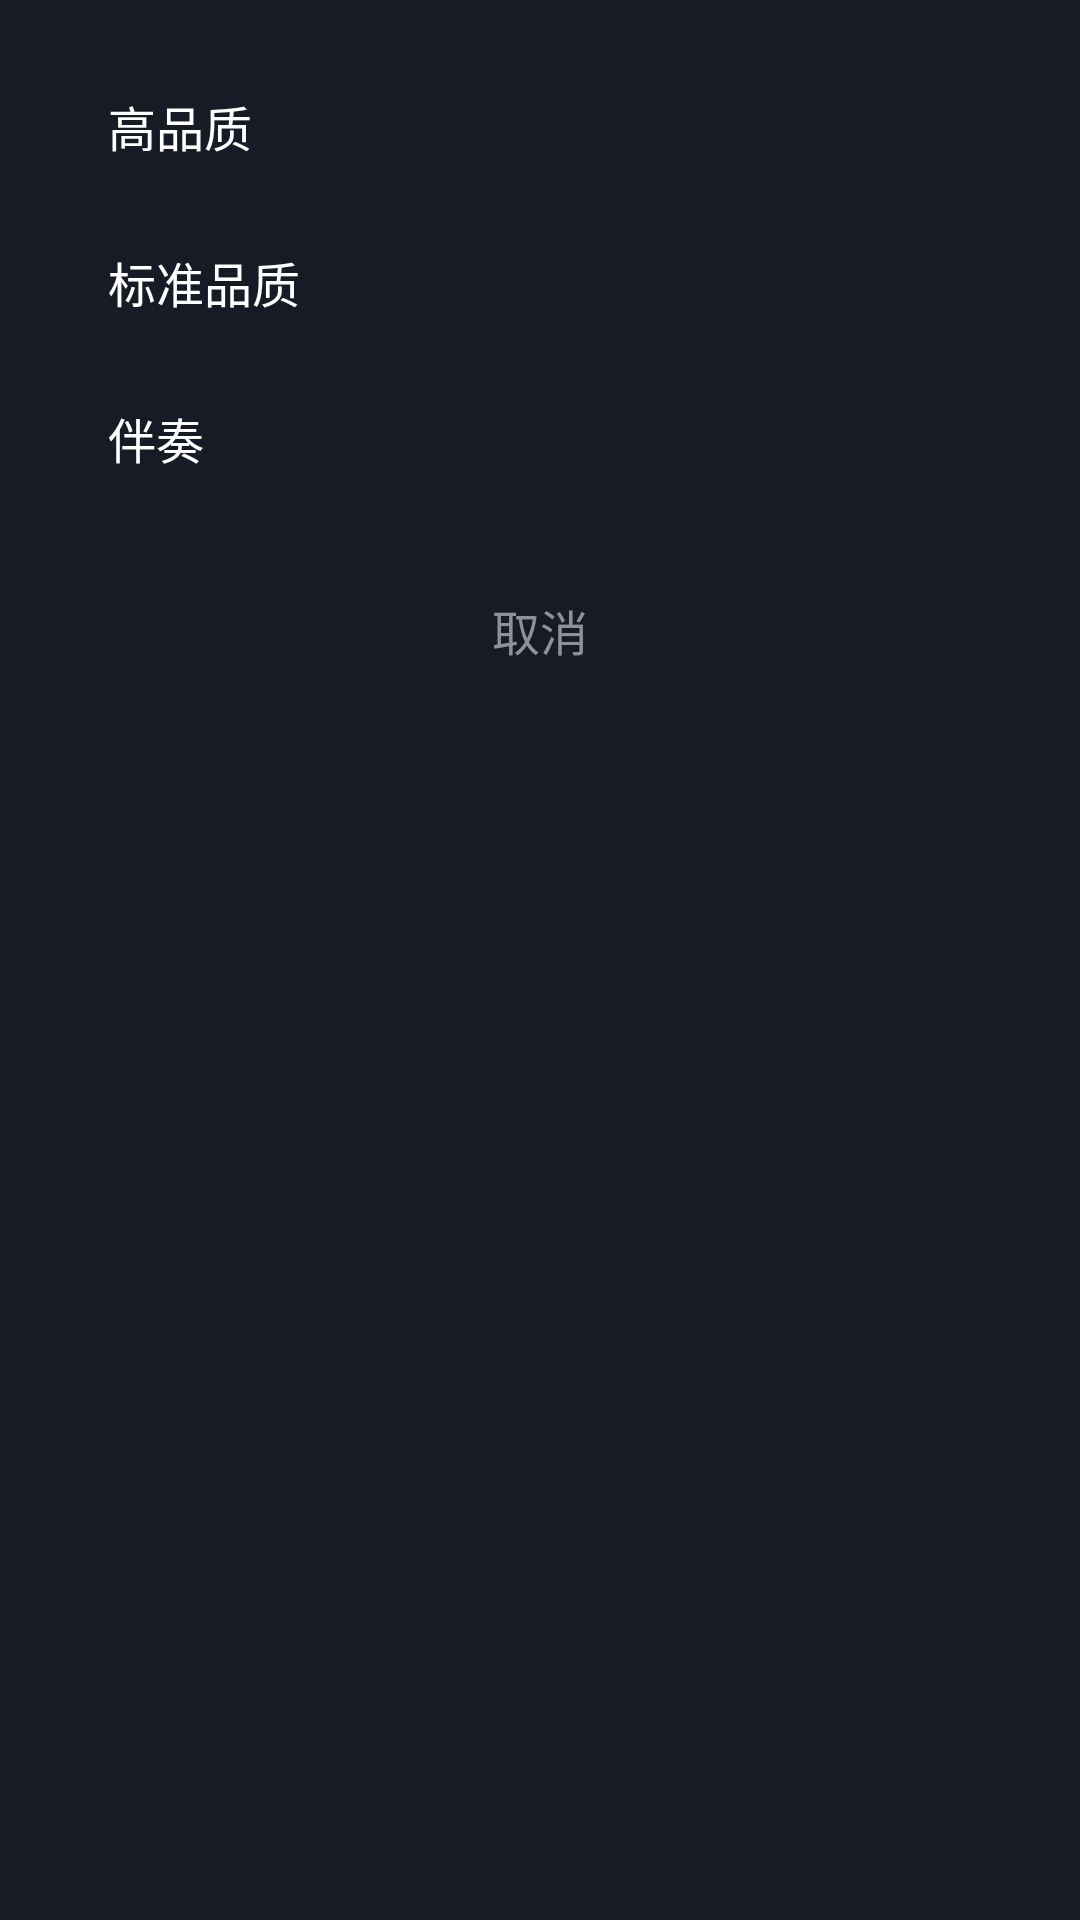

Reconstruct the res/layout file that produces this screen, plus the resources it refers to.
<!-- AndroidManifest.xml: application theme Theme.TVMusic -->
<!-- res/layout/dialog_quality.xml -->
<?xml version="1.0" encoding="utf-8"?>
<LinearLayout xmlns:android="http://schemas.android.com/apk/res/android"
    android:layout_width="match_parent"
    android:layout_height="wrap_content"
    android:orientation="vertical"
    android:padding="16dp"
    android:background="@color/bg_card">

    <TextView
        android:id="@+id/tv_quality_high"
        android:layout_width="match_parent"
        android:layout_height="52dp"
        android:text="高品质"
        android:textColor="#FFFFFFFF"
        android:textSize="16sp"
        android:gravity="center_vertical"
        android:paddingHorizontal="20dp"
        android:background="@drawable/bg_item_selector"
        android:clickable="true"
        android:focusable="true"
        android:focusableInTouchMode="true" />

    <TextView
        android:id="@+id/tv_quality_low"
        android:layout_width="match_parent"
        android:layout_height="52dp"
        android:text="标准品质"
        android:textColor="#FFFFFFFF"
        android:textSize="16sp"
        android:gravity="center_vertical"
        android:paddingHorizontal="20dp"
        android:background="@drawable/bg_item_selector"
        android:clickable="true"
        android:focusable="true"
        android:focusableInTouchMode="true" />

    <TextView
        android:id="@+id/tv_quality_accompaniment"
        android:layout_width="match_parent"
        android:layout_height="52dp"
        android:text="伴奏"
        android:textColor="#FFFFFFFF"
        android:textSize="16sp"
        android:gravity="center_vertical"
        android:paddingHorizontal="20dp"
        android:background="@drawable/bg_item_selector"
        android:clickable="true"
        android:focusable="true"
        android:focusableInTouchMode="true" />

    <TextView
        android:id="@+id/tv_quality_cancel"
        android:layout_width="match_parent"
        android:layout_height="52dp"
        android:layout_marginTop="12dp"
        android:text="取消"
        android:textColor="#FF8F919A"
        android:textSize="16sp"
        android:gravity="center"
        android:paddingHorizontal="20dp"
        android:background="@drawable/bg_item_selector"
        android:clickable="true"
        android:focusable="true"
        android:focusableInTouchMode="true" />
</LinearLayout>
<!-- resources referenced by this layout -->
<resources>
  <color name="bg_card">#FF171B26</color>
  <!-- drawable bg_item_selector (drawable) -->
  <?xml version="1.0" encoding="utf-8"?>
  <selector xmlns:android="http://schemas.android.com/apk/res/android">
      <item android:state_focused="true">
          <shape>
              <solid android:color="#1A6890F9" />
              <stroke android:width="2dp" android:color="#FF6890F9" />
              <corners android:radius="8dp" />
          </shape>
      </item>
      <item>
          <shape>
              <solid android:color="#00000000" />
              <corners android:radius="8dp" />
          </shape>
      </item>
  </selector>
  <style name="Theme.TVMusic" parent="Theme.AppCompat.NoActionBar">
          <item name="android:windowIsTranslucent">false</item>
          <item name="android:windowBackground">#FF0A0A0D</item>
          <item name="android:windowFullscreen">true</item>
          <item name="android:colorPrimary">#FF6C97FF</item>
          <item name="android:colorAccent">#FF6C97FF</item>
          <item name="colorPrimary">#FF6C97FF</item>
          <item name="colorAccent">#FF6C97FF</item>
          <item name="android:alertDialogTheme">@style/DarkDialog</item>
      </style>
  <style name="DarkDialog" parent="Theme.AppCompat.Dialog.Alert">
          <item name="android:background">#FF171B26</item>
          <item name="android:textColor">#FFF5F5F8</item>
          <item name="android:textColorPrimary">#FFF5F5F8</item>
          <item name="android:windowBackground">@android:color/transparent</item>
      </style>
</resources>
